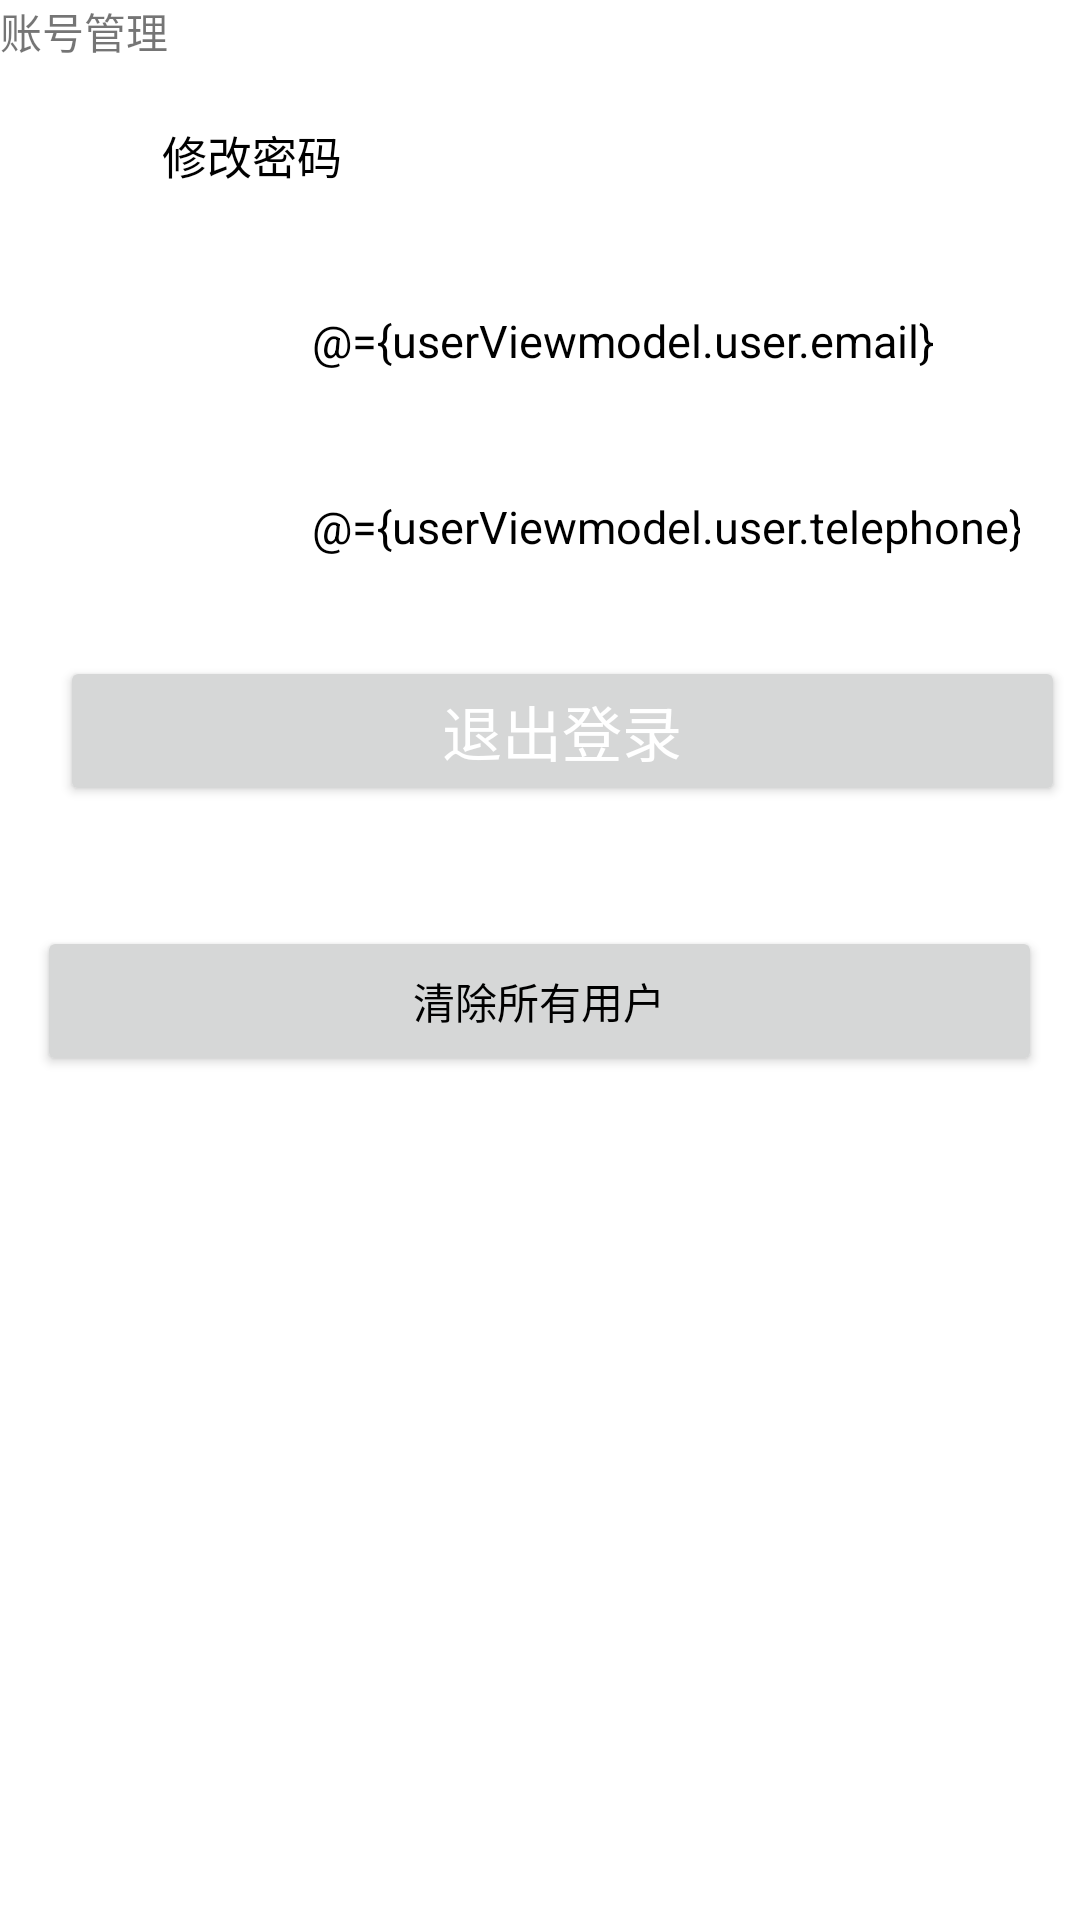

Produce the Android XML layout that renders to this screen, including the resource entries it uses.
<!-- AndroidManifest.xml: application theme Theme.Android_Fatmuscle -->
<!-- res/layout/activity_account_manage.xml -->
<?xml version="1.0" encoding="utf-8"?>
<layout xmlns:android="http://schemas.android.com/apk/res/android"
    xmlns:app="http://schemas.android.com/apk/res-auto"
    xmlns:tools="http://schemas.android.com/tools">

    <data>

        <variable
            name="userViewmodel"
            type="com.maxsella.fatmuscle.viewmodel.UserInfoViewModel" />
    </data>

    <LinearLayout
        android:layout_width="match_parent"
        android:layout_height="match_parent"
        android:orientation="vertical"
        tools:context="com.maxsella.fatmuscle.ui.activity.AccountManageActivity">

        <LinearLayout
            android:layout_width="match_parent"
            android:layout_height="wrap_content">

            <TextView
                android:layout_width="wrap_content"
                android:layout_height="wrap_content"
                android:text="账号管理" />
        </LinearLayout>


        <LinearLayout
            android:id="@+id/edit_password"
            android:layout_width="match_parent"
            android:layout_height="62dp"
            android:gravity="center_vertical"
            android:paddingHorizontal="20dp">

            <ImageView
                android:layout_width="24dp"
                android:layout_height="24dp"
                android:layout_marginStart="10dp"
                android:src="@drawable/vector" />

            <TextView
                android:layout_width="0dp"
                android:layout_height="wrap_content"
                android:layout_weight="1"
                android:text="修改密码"
                android:textColor="@color/black"
                android:textSize="15sp" />

            <ImageView
                android:layout_width="24dp"
                android:layout_height="24dp"
                android:layout_marginStart="50dp"
                android:src="@drawable/vector" />

        </LinearLayout>

        <LinearLayout
            android:id="@+id/edit_email"
            android:layout_width="match_parent"
            android:layout_height="62dp"
            android:gravity="center_vertical"
            android:paddingHorizontal="20dp">

            <ImageView
                android:layout_width="24dp"
                android:layout_height="24dp"
                android:layout_marginStart="10dp"
                android:src="@drawable/vector" />

            <TextView
                android:layout_width="0dp"
                android:layout_height="wrap_content"
                android:layout_weight="1"
                android:text="邮箱"
                android:textColor="@color/black"
                android:textSize="15sp" />

            <TextView
                android:id="@+id/tv_email"
                android:layout_width="wrap_content"
                android:layout_height="wrap_content"
                android:layout_marginStart="50dp"
                android:text="@={userViewmodel.user.email}"
                android:textColor="@color/black"
                android:textSize="15sp" />

            <ImageView
                android:layout_width="24dp"
                android:layout_height="24dp"
                android:layout_marginStart="50dp"
                android:src="@drawable/vector" />

        </LinearLayout>

        <LinearLayout
            android:id="@+id/llt_telephone"
            android:layout_width="match_parent"
            android:layout_height="62dp"
            android:gravity="center_vertical"
            android:paddingHorizontal="20dp">

            <ImageView
                android:layout_width="24dp"
                android:layout_height="24dp"
                android:layout_marginStart="10dp"
                android:src="@drawable/vector" />

            <TextView
                android:layout_width="0dp"
                android:layout_height="wrap_content"
                android:layout_weight="1"
                android:text="手机号"
                android:textColor="@color/black"
                android:textSize="15sp" />

            <TextView
                android:id="@+id/tv_tel"
                android:layout_width="wrap_content"
                android:layout_height="wrap_content"
                android:layout_marginStart="50dp"
                android:text="@={userViewmodel.user.telephone}"
                android:textColor="@color/black"
                android:textSize="15sp" />

            <ImageView
                android:layout_width="24dp"
                android:layout_height="24dp"
                android:layout_marginStart="50dp"
                android:src="@drawable/vector" />

        </LinearLayout>

        <Button
            android:id="@+id/btn_logout"
            android:layout_width="335dp"
            android:layout_height="50dp"
            android:layout_marginHorizontal="20dp"
            android:layout_marginTop="12dp"
            android:layout_marginBottom="40dp"
            android:text="退出登录"
            android:textAllCaps="false"
            android:textColor="@color/white"
            android:textSize="20sp" />

        <Button
            android:id="@+id/clear_btn"
            android:layout_gravity="center_horizontal"
            android:layout_width="335dp"
            android:layout_height="50dp"
            android:text="清除所有用户" />

    </LinearLayout>
</layout>
<!-- resources referenced by this layout -->
<resources>
  <color name="black">#FF000000</color>
  <color name="white">#FFFFFFFF</color>
  <style name="Theme.Android_Fatmuscle" parent="Base.Theme.Android_Fatmuscle" />
  <style name="Base.Theme.Android_Fatmuscle" parent="Theme.AppCompat.Light.NoActionBar">
          
          
          
          <item name="android:textColorPrimary">@color/black</item>
          
          <item name="android:windowBackground">@color/white</item>
      </style>
</resources>
